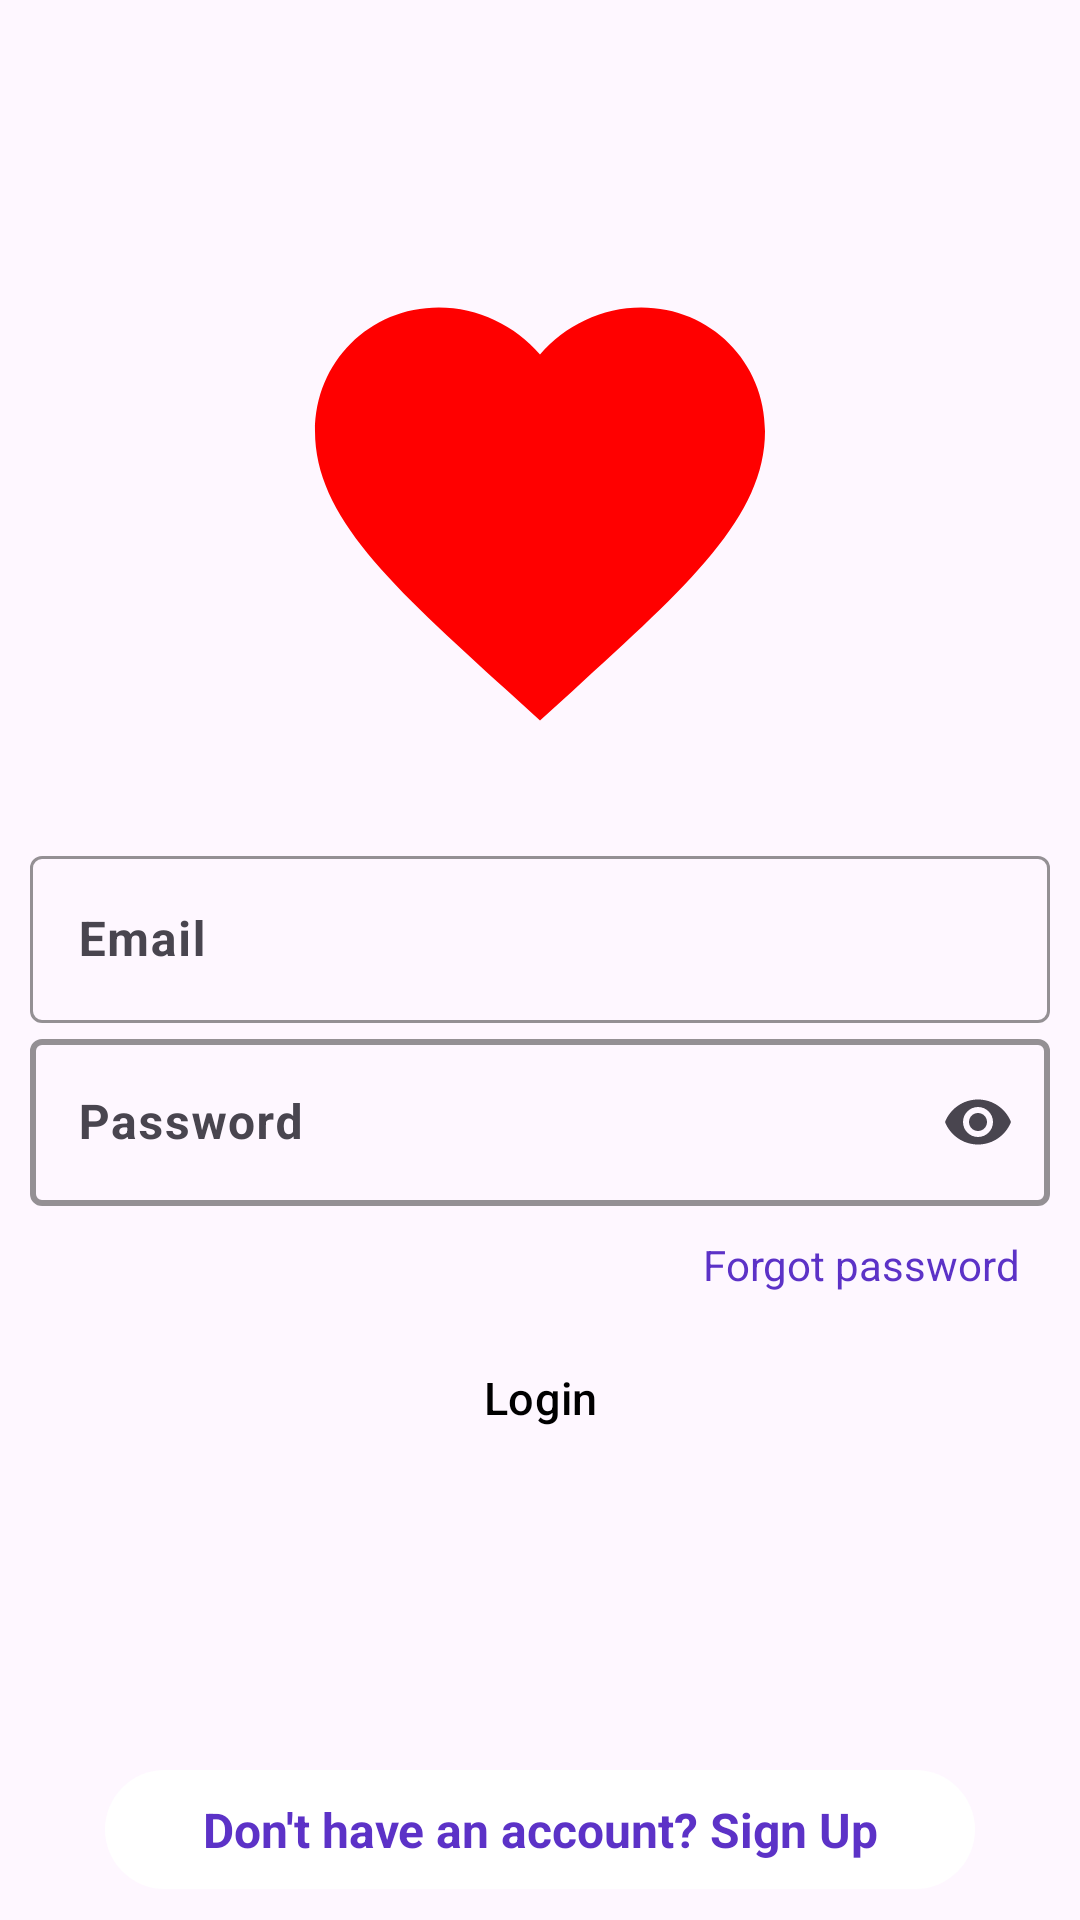

Reconstruct the res/layout file that produces this screen, plus the resources it refers to.
<!-- AndroidManifest.xml: application theme Theme.Likee -->
<!-- res/layout/activity_login.xml -->
<?xml version="1.0" encoding="utf-8"?>
<RelativeLayout xmlns:android="http://schemas.android.com/apk/res/android"
    xmlns:app="http://schemas.android.com/apk/res-auto"
    xmlns:tools="http://schemas.android.com/tools"
    android:id="@+id/main"
    android:layout_width="match_parent"
    android:layout_height="match_parent"
    tools:context=".LoginActivity">

    <ImageView
        android:id="@+id/login_logo"
        android:layout_width="180dp"
        android:layout_height="180dp"
        android:src="@drawable/fill_heart"
        android:layout_centerHorizontal="true"
        android:layout_marginTop="80dp"
        />



    <com.google.android.material.textfield.TextInputLayout
        android:id="@+id/userEmails"
        android:layout_width="match_parent"
        android:layout_height="wrap_content"
        android:layout_marginLeft="10dp"
        android:layout_marginRight="10dp"
        android:layout_marginTop="20dp"
        app:cursorColor="@color/text"
        app:boxStrokeColor="@color/text"
        app:hintTextColor="@color/text"
        android:layout_below="@id/login_logo"
        android:hint="Email">

        <com.google.android.material.textfield.TextInputEditText
            android:id="@+id/email"
            android:layout_width="match_parent"
            android:layout_height="wrap_content"
            app:boxStrokeWidth="2dp"
            app:cornerRadius="4dp"
            android:cursorVisible="true"
            android:textColor="@color/text"
            android:textStyle="bold"
            android:inputType="textEmailAddress"
            />

    </com.google.android.material.textfield.TextInputLayout>


    <com.google.android.material.textfield.TextInputLayout
        android:id="@+id/passwords"
        android:layout_width="match_parent"
        android:layout_height="wrap_content"
        android:layout_marginLeft="10dp"
        android:layout_marginRight="10dp"
        app:boxStrokeColor="@color/text"
        app:boxStrokeWidth="2dp"
        app:cursorColor="@color/text"
        app:hintTextColor="@color/text"
        android:layout_below="@id/userEmails"
        app:endIconMode="password_toggle"
        android:hint="Password">

        <com.google.android.material.textfield.TextInputEditText
            android:id="@+id/userPassword"
            android:layout_width="match_parent"
            android:layout_height="wrap_content"
            app:boxStrokeWidth="2dp"
            app:cornerRadius="4dp"
            android:cursorVisible="true"
            android:textColor="@color/text"
            android:textStyle="bold"
            android:inputType="textPassword"
            />

    </com.google.android.material.textfield.TextInputLayout>

    <TextView
        android:id="@+id/forgotPassword"
        android:layout_width="wrap_content"
        android:layout_height="wrap_content"
        android:text="Forgot password"
        android:textStyle="normal"
        android:textSize="14sp"
        android:textColor="@color/colorPrimary"
        android:layout_marginTop="10dp"
        android:layout_marginEnd="10dp"
        android:layout_below="@id/passwords"
        android:layout_alignEnd="@id/passwords"
        />

    <Button
        android:id="@+id/btnLogin"
        android:layout_width="match_parent"
        android:layout_height="wrap_content"
        android:layout_centerHorizontal="true"
        android:text="Login"
        style="@style/Widget.Material3.Button.OutlinedButton"
        android:elevation="12dp"
        android:shadowColor="@color/text"
        android:textAllCaps="false"
        android:layout_marginEnd="50dp"
        android:layout_marginTop="40dp"
        android:textSize="15sp"
        android:textColor="@color/text"
        android:textStyle="normal"
        android:layout_below="@id/passwords"
        />

    <TextView
        android:id="@+id/signupText"
        android:layout_width="match_parent"
        android:layout_height="wrap_content"
        android:layout_below="@id/btnLogin"
        android:padding="9dp"
        android:layout_centerHorizontal="true"
        android:layout_marginEnd="70dp"
        android:gravity="center"
        android:background="@drawable/circie_btn"
        android:layout_marginTop="100dp"
        android:text="Don't have an account? Sign Up"
        android:textAllCaps="false"
        android:textColor="@color/colorPrimary"
        android:textSize="16sp"
        android:textStyle="bold" />

</RelativeLayout>
<!-- resources referenced by this layout -->
<resources>
  <color name="colorPrimary">#5C32C7</color>
  <color name="text">#ffffff</color>
  <!-- drawable circie_btn (drawable) -->
  <?xml version="1.0" encoding="utf-8"?>
  <shape xmlns:android="http://schemas.android.com/apk/res/android">
  
  
      <corners android:radius="1000dp"/>
      <solid android:color="@color/white"/>
  
  
  </shape>
  <!-- drawable fill_heart (drawable) -->
  <vector xmlns:android="http://schemas.android.com/apk/res/android" android:height="24dp" android:tint="#ff0000" android:viewportHeight="24" android:viewportWidth="24" android:width="24dp">
        
      <path android:fillColor="@android:color/white" android:pathData="M12,21.35l-1.45,-1.32C5.4,15.36 2,12.28 2,8.5 2,5.42 4.42,3 7.5,3c1.74,0 3.41,0.81 4.5,2.09C13.09,3.81 14.76,3 16.5,3 19.58,3 22,5.42 22,8.5c0,3.78 -3.4,6.86 -8.55,11.54L12,21.35z"/>
  
  </vector>
  <style name="Theme.Likee" parent="Base.Theme.Likee" />
  <color name="white">#FFFFFFFF</color>
  <style name="Base.Theme.Likee" parent="Theme.Material3.DayNight.NoActionBar">
           Customize your light theme here.
           <item name="colorPrimary">@color/white</item>
          <item name="colorSecondary">@color/black</item>
          <item name="materialAlertDialogTheme">@color/text</item>
          <item name="actionOverflowButtonStyle">@style/Threedotcolor</item>
  
  
  
  
      </style>
  <color name="black">#FF000000</color>
  <style name="Threedotcolor" parent="Widget.AppCompat.Light.ActionButton.Overflow">
          <item name="tint">#000000</item>
      </style>
</resources>
